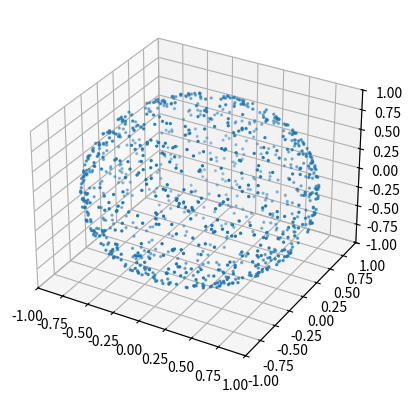

Python code for this plot:
'''
Version 1 - Uniformly Random Selection of Points on the Surface of a Unit Sphere 
'''

import numpy as np
import matplotlib.pyplot as plt
from mpl_toolkits.mplot3d import Axes3D

def sphere_point_picking_uv(n):
    u = np.random.rand(n)
    v = np.random.rand(n)
    theta = 2 * np.pi * u
    phi = np.arccos(2 * v - 1)
    x = np.sin(phi) * np.cos(theta)
    y = np.sin(phi) * np.sin(theta)
    z = np.cos(phi)
    return np.stack((x, y, z), axis=1)

def sphere_point_picking_marsaglia(n):
    points = []
    while len(points) < n:
        x1, x2 = np.random.uniform(-1, 1, size=2)
        if x1**2 + x2**2 < 1:
            x = 2 * x1 * np.sqrt(1 - x1**2 - x2**2)
            y = 2 * x2 * np.sqrt(1 - x1**2 - x2**2)
            z = 1 - 2 * (x1**2 + x2**2)
            points.append([x, y, z])
    return np.array(points)

def sphere_point_picking_cook(n):
    points = []
    while len(points) < n:
        x0, x1, x2, x3 = np.random.uniform(-1, 1, size=4)
        if x0**2 + x1**2 + x2**2 + x3**2 < 1:
            norm = np.sqrt(x0**2 + x1**2 + x2**2 + x3**2)
            x = (2 * (x1*x3 + x0*x2)) / norm
            y = (2 * (x2*x3 - x0*x1)) / norm
            z = (x0**2 + x3**2 - x1**2 - x2**2) / norm
            points.append([x, y, z])
    return np.array(points)

def sphere_point_picking_gaussian(n):
    x = np.random.normal(size=n)
    y = np.random.normal(size=n)
    z = np.random.normal(size=n)
    norm = np.sqrt(x**2 + y**2 + z**2)
    x /= norm
    y /= norm
    z /= norm
    return np.stack((x, y, z), axis=1)



def main():
    # Generate 1000 random points on the surface of a unit sphere
    points = sphere_point_picking_uv(1000)

    # Plot the points
    fig = plt.figure()
    ax = fig.add_subplot(111, projection='3d')
    ax.scatter(points[:, 0], points[:, 1], points[:, 2], s=2)
    ax.set_xlim(-1, 1)
    ax.set_ylim(-1, 1)
    ax.set_zlim(-1, 1)
    plt.show()


if __name__ == "__main__":
    main()

